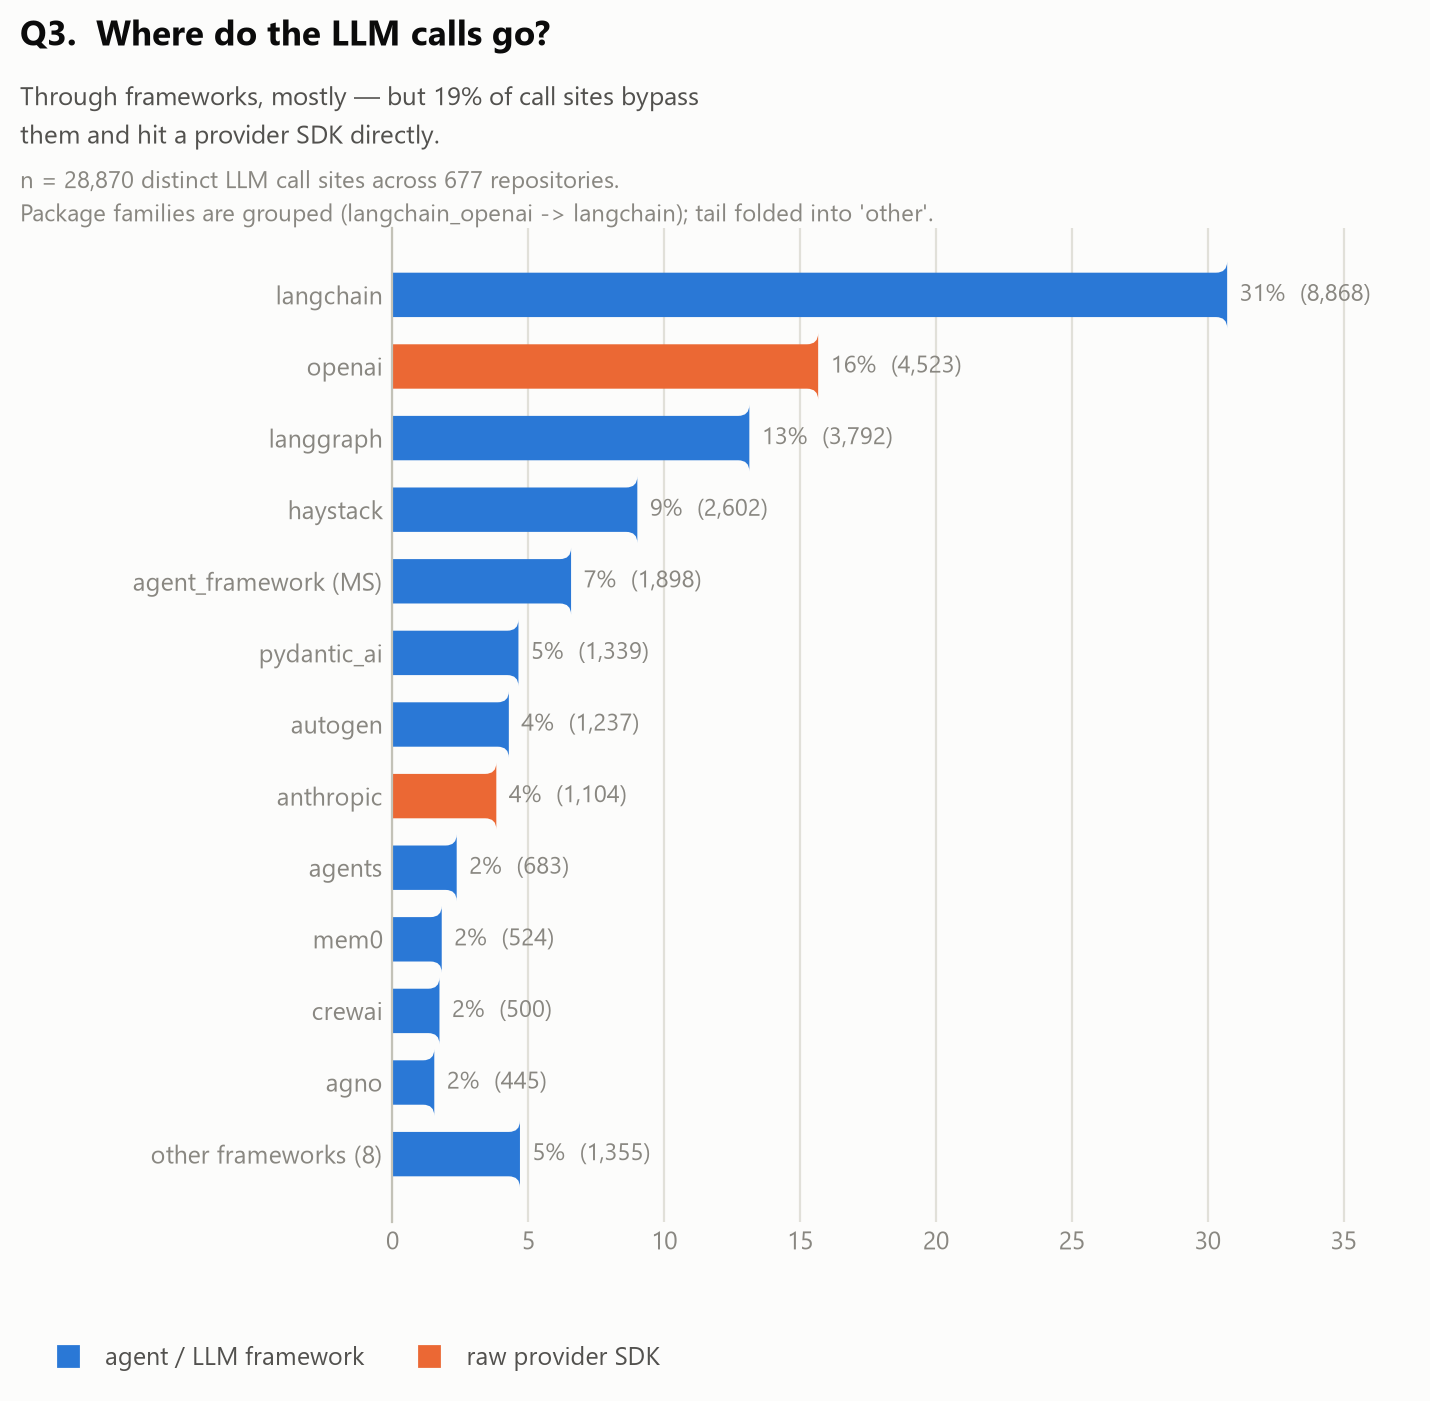

The data file committed next to this chart (first rows):
framework, calls, pct_of_calls, kind
langchain, 8868, 30.7, framework
openai, 4523, 15.7, raw SDK
langgraph, 3792, 13.1, framework
haystack, 2602, 9.0, framework
agent_framework (MS), 1898, 6.6, framework
pydantic_ai, 1339, 4.6, framework
autogen, 1237, 4.3, framework
anthropic, 1104, 3.8, raw SDK
agents, 683, 2.4, framework
mem0, 524, 1.8, framework
crewai, 500, 1.7, framework
agno, 445, 1.5, framework
dspy, 401, 1.4, framework
smolagents, 335, 1.2, framework
swarm, 234, 0.8, framework
camel, 160, 0.6, framework
semantic_kernel, 149, 0.5, framework
astrbot, 45, 0.2, framework
graphrag, 28, 0.1, framework
swarms, 3, 0.0, framework
